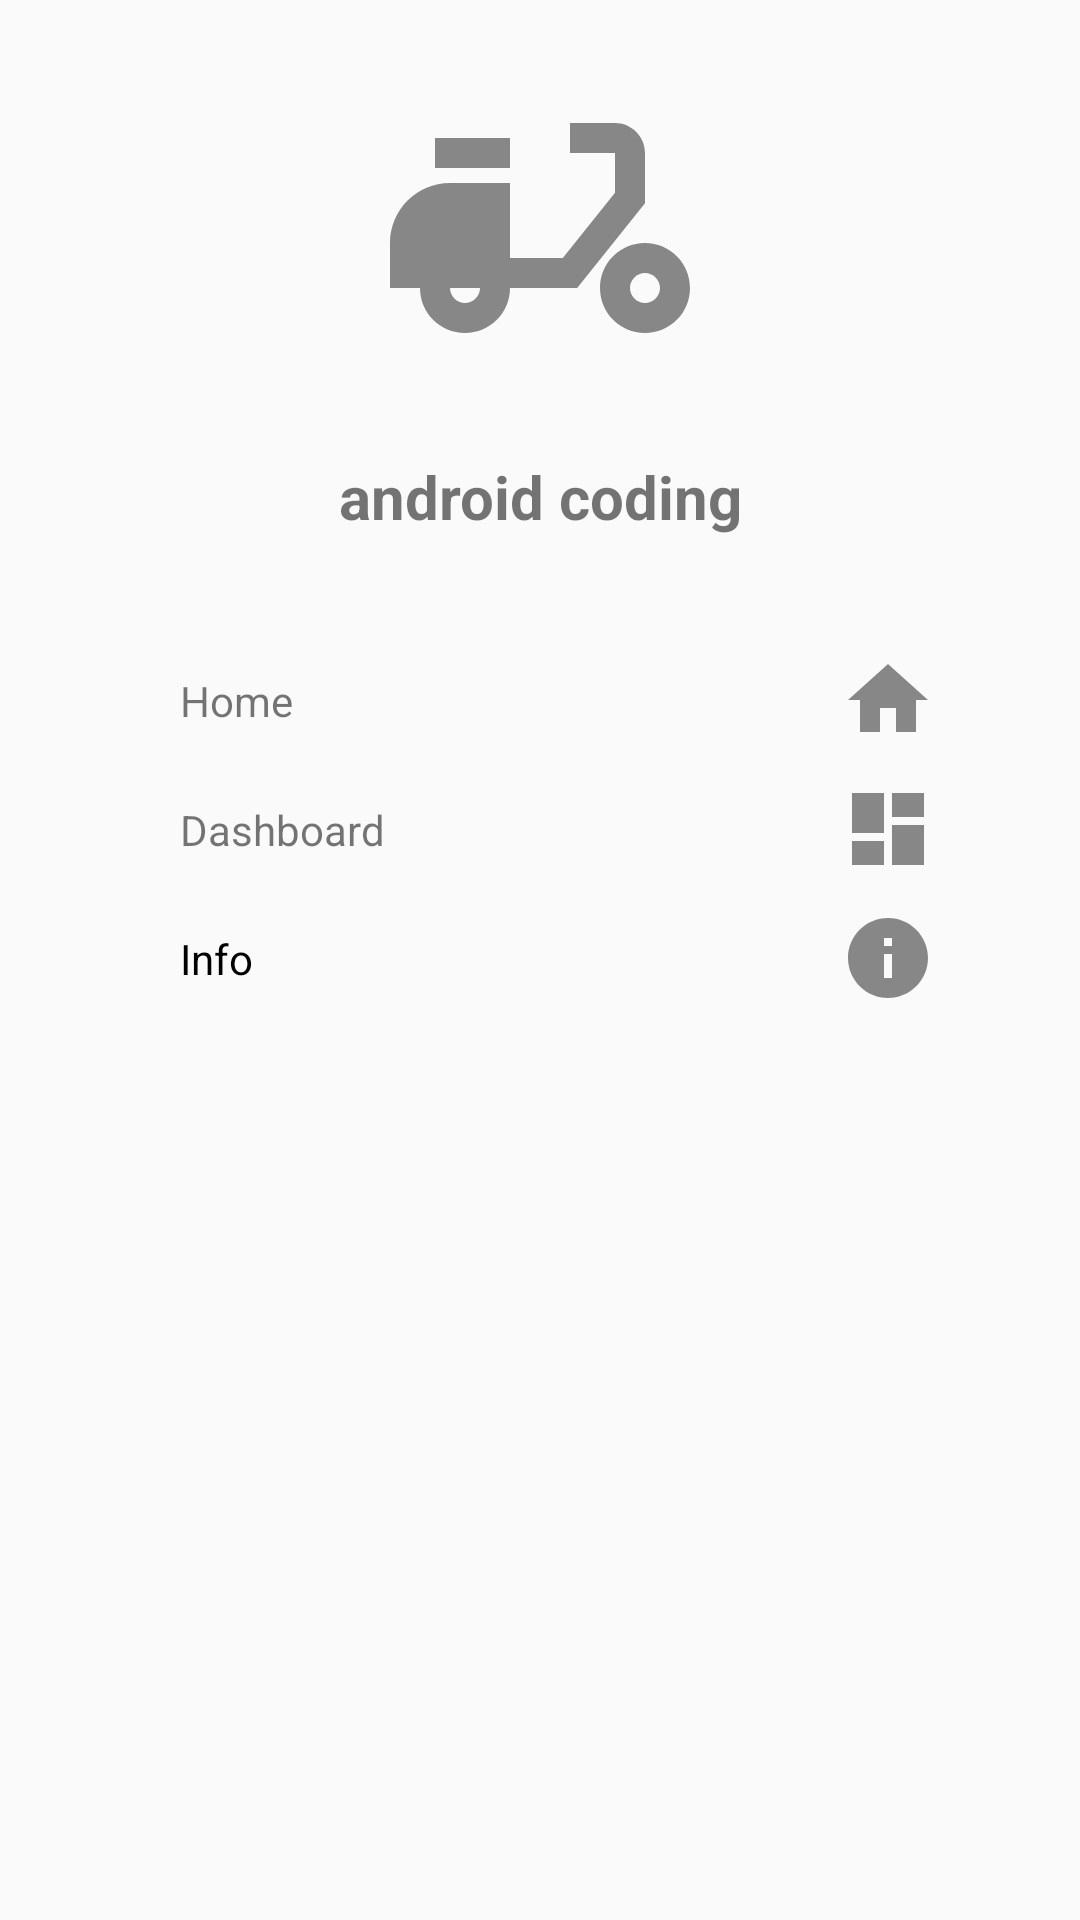

This screen was rendered from an Android layout file. Write that file and the resources it references.
<!-- AndroidManifest.xml: application theme Theme.AppCompat.Light.NoActionBar -->
<!-- res/layout/main_nav_drawer.xml -->
<?xml version="1.0" encoding="utf-8"?>
<LinearLayout
    xmlns:android="http://schemas.android.com/apk/res/android"
    xmlns:tools="http://schemas.android.com/tools"
    android:layout_width="match_parent"
    android:layout_height="match_parent"
    android:orientation="vertical">
    
    <ImageView
        android:layout_width="match_parent"
        android:layout_height="120dp"
        android:layout_margin="16dp"
        android:onClick="ClickLogo"
        android:src="@drawable/ic_ac"/>

    <TextView
        android:layout_width="match_parent"
        android:layout_height="wrap_content"
        android:text="android coding"
        android:textSize="20sp"
        android:textStyle="bold"
        android:textAlignment="center"
        android:gravity="center_horizontal"/>

    <View
        android:layout_width="match_parent"
        android:layout_height="1dp"
        android:layout_marginTop="16dp"
        android:layout_marginBottom="16dp"
        />
    <LinearLayout
        android:layout_width="match_parent"
        android:layout_height="wrap_content"
        android:orientation="horizontal"
        android:gravity="center_vertical"
        android:onClick="ClickHome">

    <TextView
        android:layout_width="0dp"
        android:layout_height="wrap_content"
        android:layout_weight="1"
        android:text="Home"
        android:padding="12dp"
        android:layout_marginStart="48dp" />

    <ImageView
        android:layout_width="wrap_content"
        android:layout_height="wrap_content"
        android:layout_marginEnd="48dp"
        android:src="@drawable/ic_home" />
    </LinearLayout>


    <LinearLayout
        android:layout_width="match_parent"
        android:layout_height="wrap_content"
        android:onClick="ClickDashboard"
        android:orientation="horizontal"
        android:gravity="center_vertical">
        <TextView
            android:layout_width="0dp"
            android:layout_height="wrap_content"
            tools:ignore="Suspicious0dp"
            android:layout_weight="1"
            android:padding="12dp"
            android:text="Dashboard"
            android:layout_marginStart="48dp" />
        <ImageView
            android:layout_width="wrap_content"
            android:layout_height="wrap_content"
            android:layout_marginEnd="48dp"
            android:src="@drawable/ic_dashboard"/>

    </LinearLayout>

    <LinearLayout
        android:layout_width="match_parent"
        android:layout_height="wrap_content"
        android:onClick="ClickAboutUs"
        android:orientation="horizontal"
        android:gravity="center_vertical">
        <TextView
            android:layout_width="0dp"
            android:layout_height="wrap_content"
            tools:ignore="Suspicious0dp"
            android:layout_weight="1"
            android:padding="12dp"
            android:text="Info"
            android:layout_marginStart="48dp"
            android:textColor="@color/black"/>
        <ImageView
            android:layout_width="wrap_content"
            android:layout_height="wrap_content"
            android:layout_marginEnd="48dp"
            android:src="@drawable/ic_info"/>

    </LinearLayout>

</LinearLayout>
<!-- resources referenced by this layout -->
<resources>
  <!-- drawable ic_ac (drawable) -->
  <vector android:height="24dp" android:tint="#878787"
      android:viewportHeight="24" android:viewportWidth="24"
      android:width="24dp" xmlns:android="http://schemas.android.com/apk/res/android">
      <path android:fillColor="@android:color/white" android:pathData="M19,7c0,-1.1 -0.9,-2 -2,-2h-3v2h3v2.65L13.52,14H10V9H6c-2.21,0 -4,1.79 -4,4v3h2c0,1.66 1.34,3 3,3s3,-1.34 3,-3h4.48L19,10.35V7zM7,17c-0.55,0 -1,-0.45 -1,-1h2C8,16.55 7.55,17 7,17z"/>
      <path android:fillColor="@android:color/white" android:pathData="M5,6h5v2h-5z"/>
      <path android:fillColor="@android:color/white" android:pathData="M19,13c-1.66,0 -3,1.34 -3,3s1.34,3 3,3s3,-1.34 3,-3S20.66,13 19,13zM19,17c-0.55,0 -1,-0.45 -1,-1s0.45,-1 1,-1s1,0.45 1,1S19.55,17 19,17z"/>
  </vector>
  <!-- drawable ic_dashboard (drawable) -->
  <vector android:height="32dp" android:tint="#878787"
      android:viewportHeight="24" android:viewportWidth="24"
      android:width="32dp" xmlns:android="http://schemas.android.com/apk/res/android">
      <path android:fillColor="@android:color/white" android:pathData="M3,13h8L11,3L3,3v10zM3,21h8v-6L3,15v6zM13,21h8L21,11h-8v10zM13,3v6h8L21,3h-8z"/>
  </vector>
  <!-- drawable ic_home (drawable) -->
  <vector android:height="32dp" android:tint="#878787"
      android:viewportHeight="24" android:viewportWidth="24"
      android:width="32dp" xmlns:android="http://schemas.android.com/apk/res/android">
      <path android:fillColor="@android:color/white" android:pathData="M10,20v-6h4v6h5v-8h3L12,3 2,12h3v8z"/>
  </vector>
  <!-- drawable ic_info (drawable) -->
  <vector android:height="32dp" android:tint="#878787"
      android:viewportHeight="24" android:viewportWidth="24"
      android:width="32dp" xmlns:android="http://schemas.android.com/apk/res/android">
      <path android:fillColor="@android:color/white" android:pathData="M12,2C6.48,2 2,6.48 2,12s4.48,10 10,10 10,-4.48 10,-10S17.52,2 12,2zM13,17h-2v-6h2v6zM13,9h-2L11,7h2v2z"/>
  </vector>
  <!-- not gathered from this repository: default colours our renderer supplied (Android Studio template values) -->
  <color name="black">#FF000000</color>
</resources>
